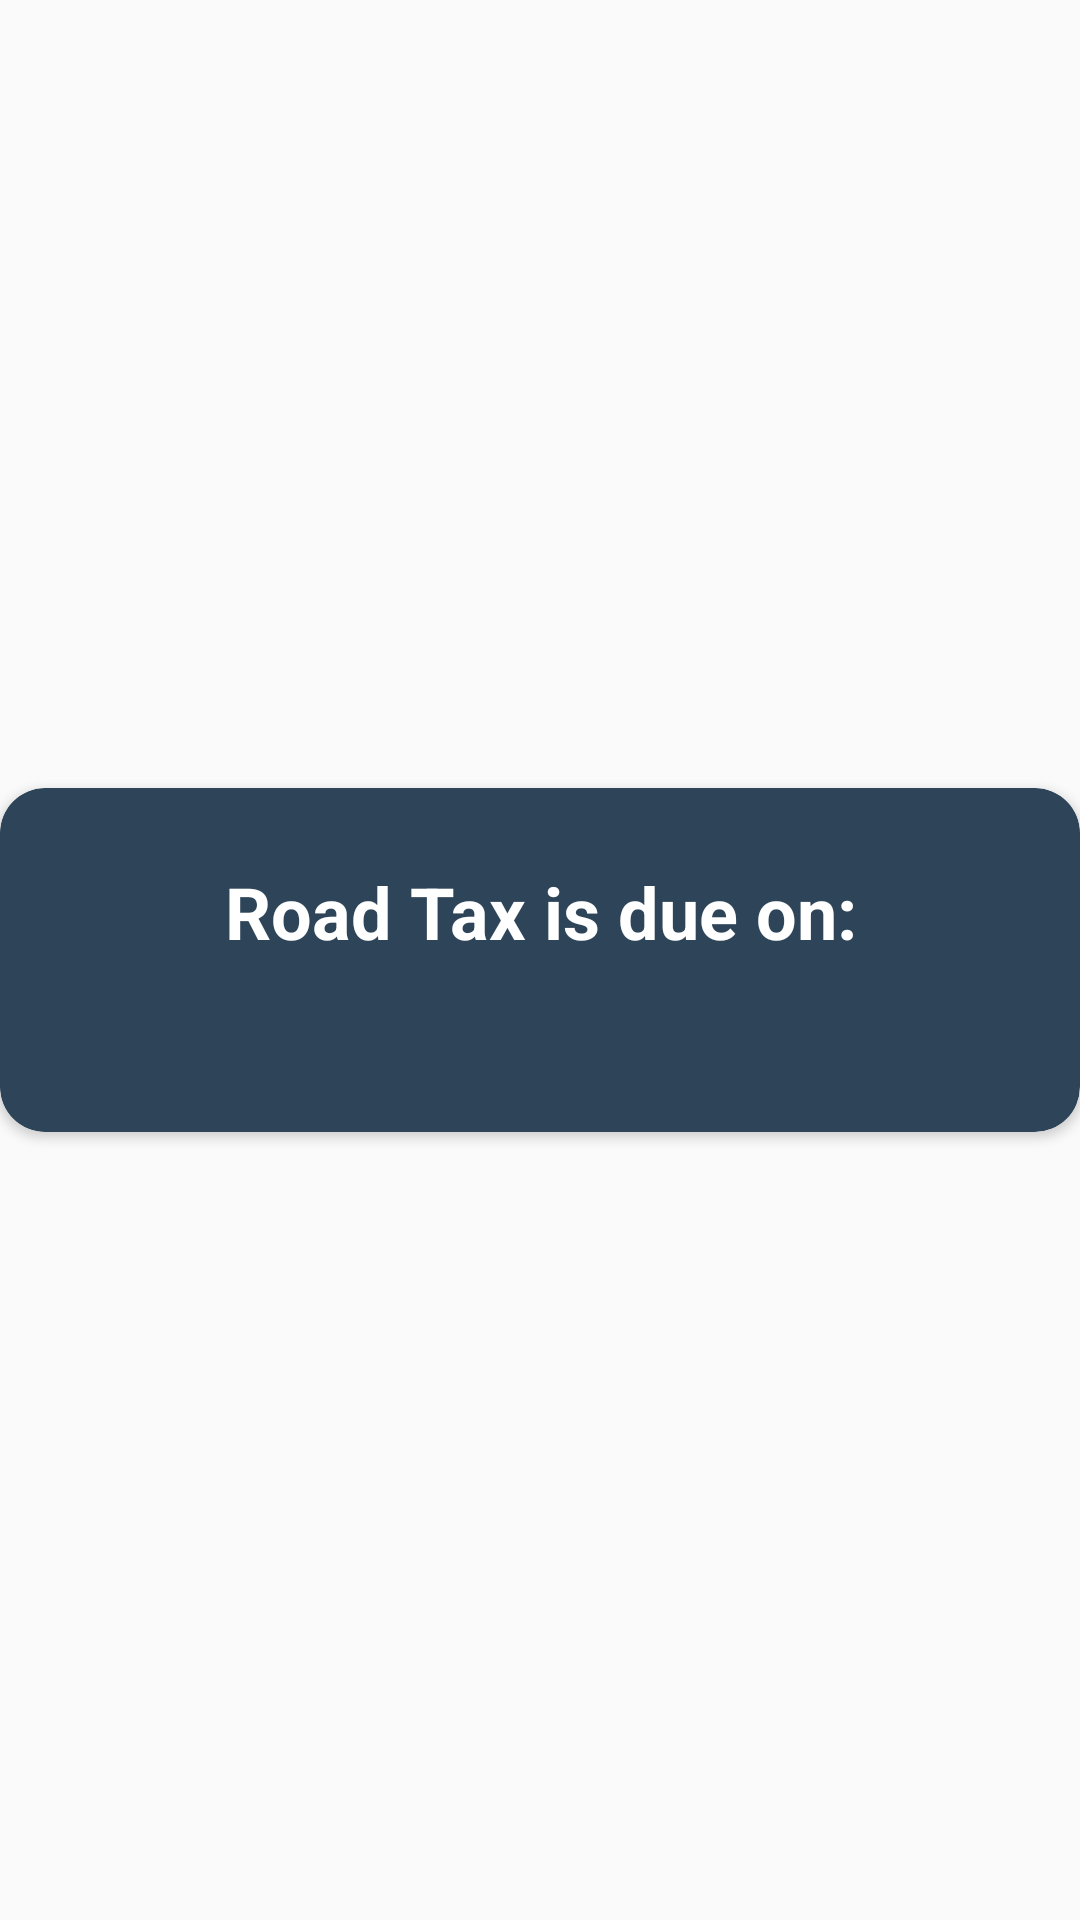

Here is an Android app screen rendered from its layout file. Give the layout XML and the strings, colors and styles it references.
<!-- AndroidManifest.xml: application theme AppTheme -->
<!-- res/layout/pop_up_tax.xml -->
<?xml version="1.0" encoding="utf-8"?>
<RelativeLayout xmlns:android="http://schemas.android.com/apk/res/android"
    android:layout_width="match_parent"
    android:layout_height="match_parent"
    android:layout_marginLeft="5dp"
    android:layout_marginRight="5dp"
    android:gravity="center"
    xmlns:app="http://schemas.android.com/apk/res-auto">

    <ImageView
        android:id="@+id/close_popup_tax"
        android:layout_width="wrap_content"
        android:layout_height="wrap_content"
        android:src="@drawable/close_btn"
        android:layout_marginTop="7dp"
        android:layout_marginRight="7dp"
        android:elevation="5dp"
        android:layout_alignParentRight="true"
        />

    <androidx.cardview.widget.CardView
        android:layout_width="match_parent"
        android:layout_height="wrap_content"
        app:cardBackgroundColor="@color/colorPrimaryDark"
        app:cardCornerRadius="15dp"
        app:layout_constraintBottom_toBottomOf="parent"
        app:layout_constraintEnd_toEndOf="parent"
        app:layout_constraintStart_toStartOf="parent"
        app:layout_constraintTop_toTopOf="parent">
        <LinearLayout
            android:layout_width="match_parent"
            android:layout_height="wrap_content"
            android:orientation="vertical">
            <LinearLayout
                android:layout_width="match_parent"
                android:layout_height="wrap_content"
                android:orientation="vertical"
                android:layout_marginTop="25dp"
                android:layout_marginBottom="25dp">

                <TextView

                    android:layout_width="match_parent"
                    android:layout_height="wrap_content"
                    android:layout_marginLeft="20dp"
                    android:layout_marginRight="20dp"
                    android:textAlignment="center"
                    android:textStyle="bold"
                    android:textSize="24sp"
                    android:textColor="@color/white"
                    android:text="@string/road_tax_is_due_on"/>

                <TextView
                    android:id="@+id/popup_tax_tv"
                    android:layout_width="match_parent"
                    android:layout_height="wrap_content"
                    android:layout_marginLeft="20dp"
                    android:layout_marginRight="20dp"
                    android:textAlignment="center"
                    android:textColor="@color/white"
                    android:textStyle="bold"
                    android:textSize="24sp"/>


            </LinearLayout>


        </LinearLayout>


    </androidx.cardview.widget.CardView>

</RelativeLayout>
<!-- resources referenced by this layout -->
<resources>
  <color name="colorPrimaryDark">#2D4459</color>
  <color name="white">#FFFFFF</color>
  <string name="road_tax_is_due_on">Road Tax is due on:</string>
  <style name="AppTheme" parent="Theme.AppCompat.Light.NoActionBar">
          
          <item name="colorPrimary">@color/colorPrimary</item>
          <item name="colorPrimaryDark">@color/colorPrimaryDark</item>
          <item name="colorAccent">@color/colorAccent</item>
          <item name="android:windowTranslucentNavigation">true</item>
          <item name="android:windowDrawsSystemBarBackgrounds">false</item>
          <item name="android:fitsSystemWindows">true</item>
      </style>
  <color name="colorPrimary">#03588C</color>
  <color name="colorAccent">#66A3D9</color>
</resources>
